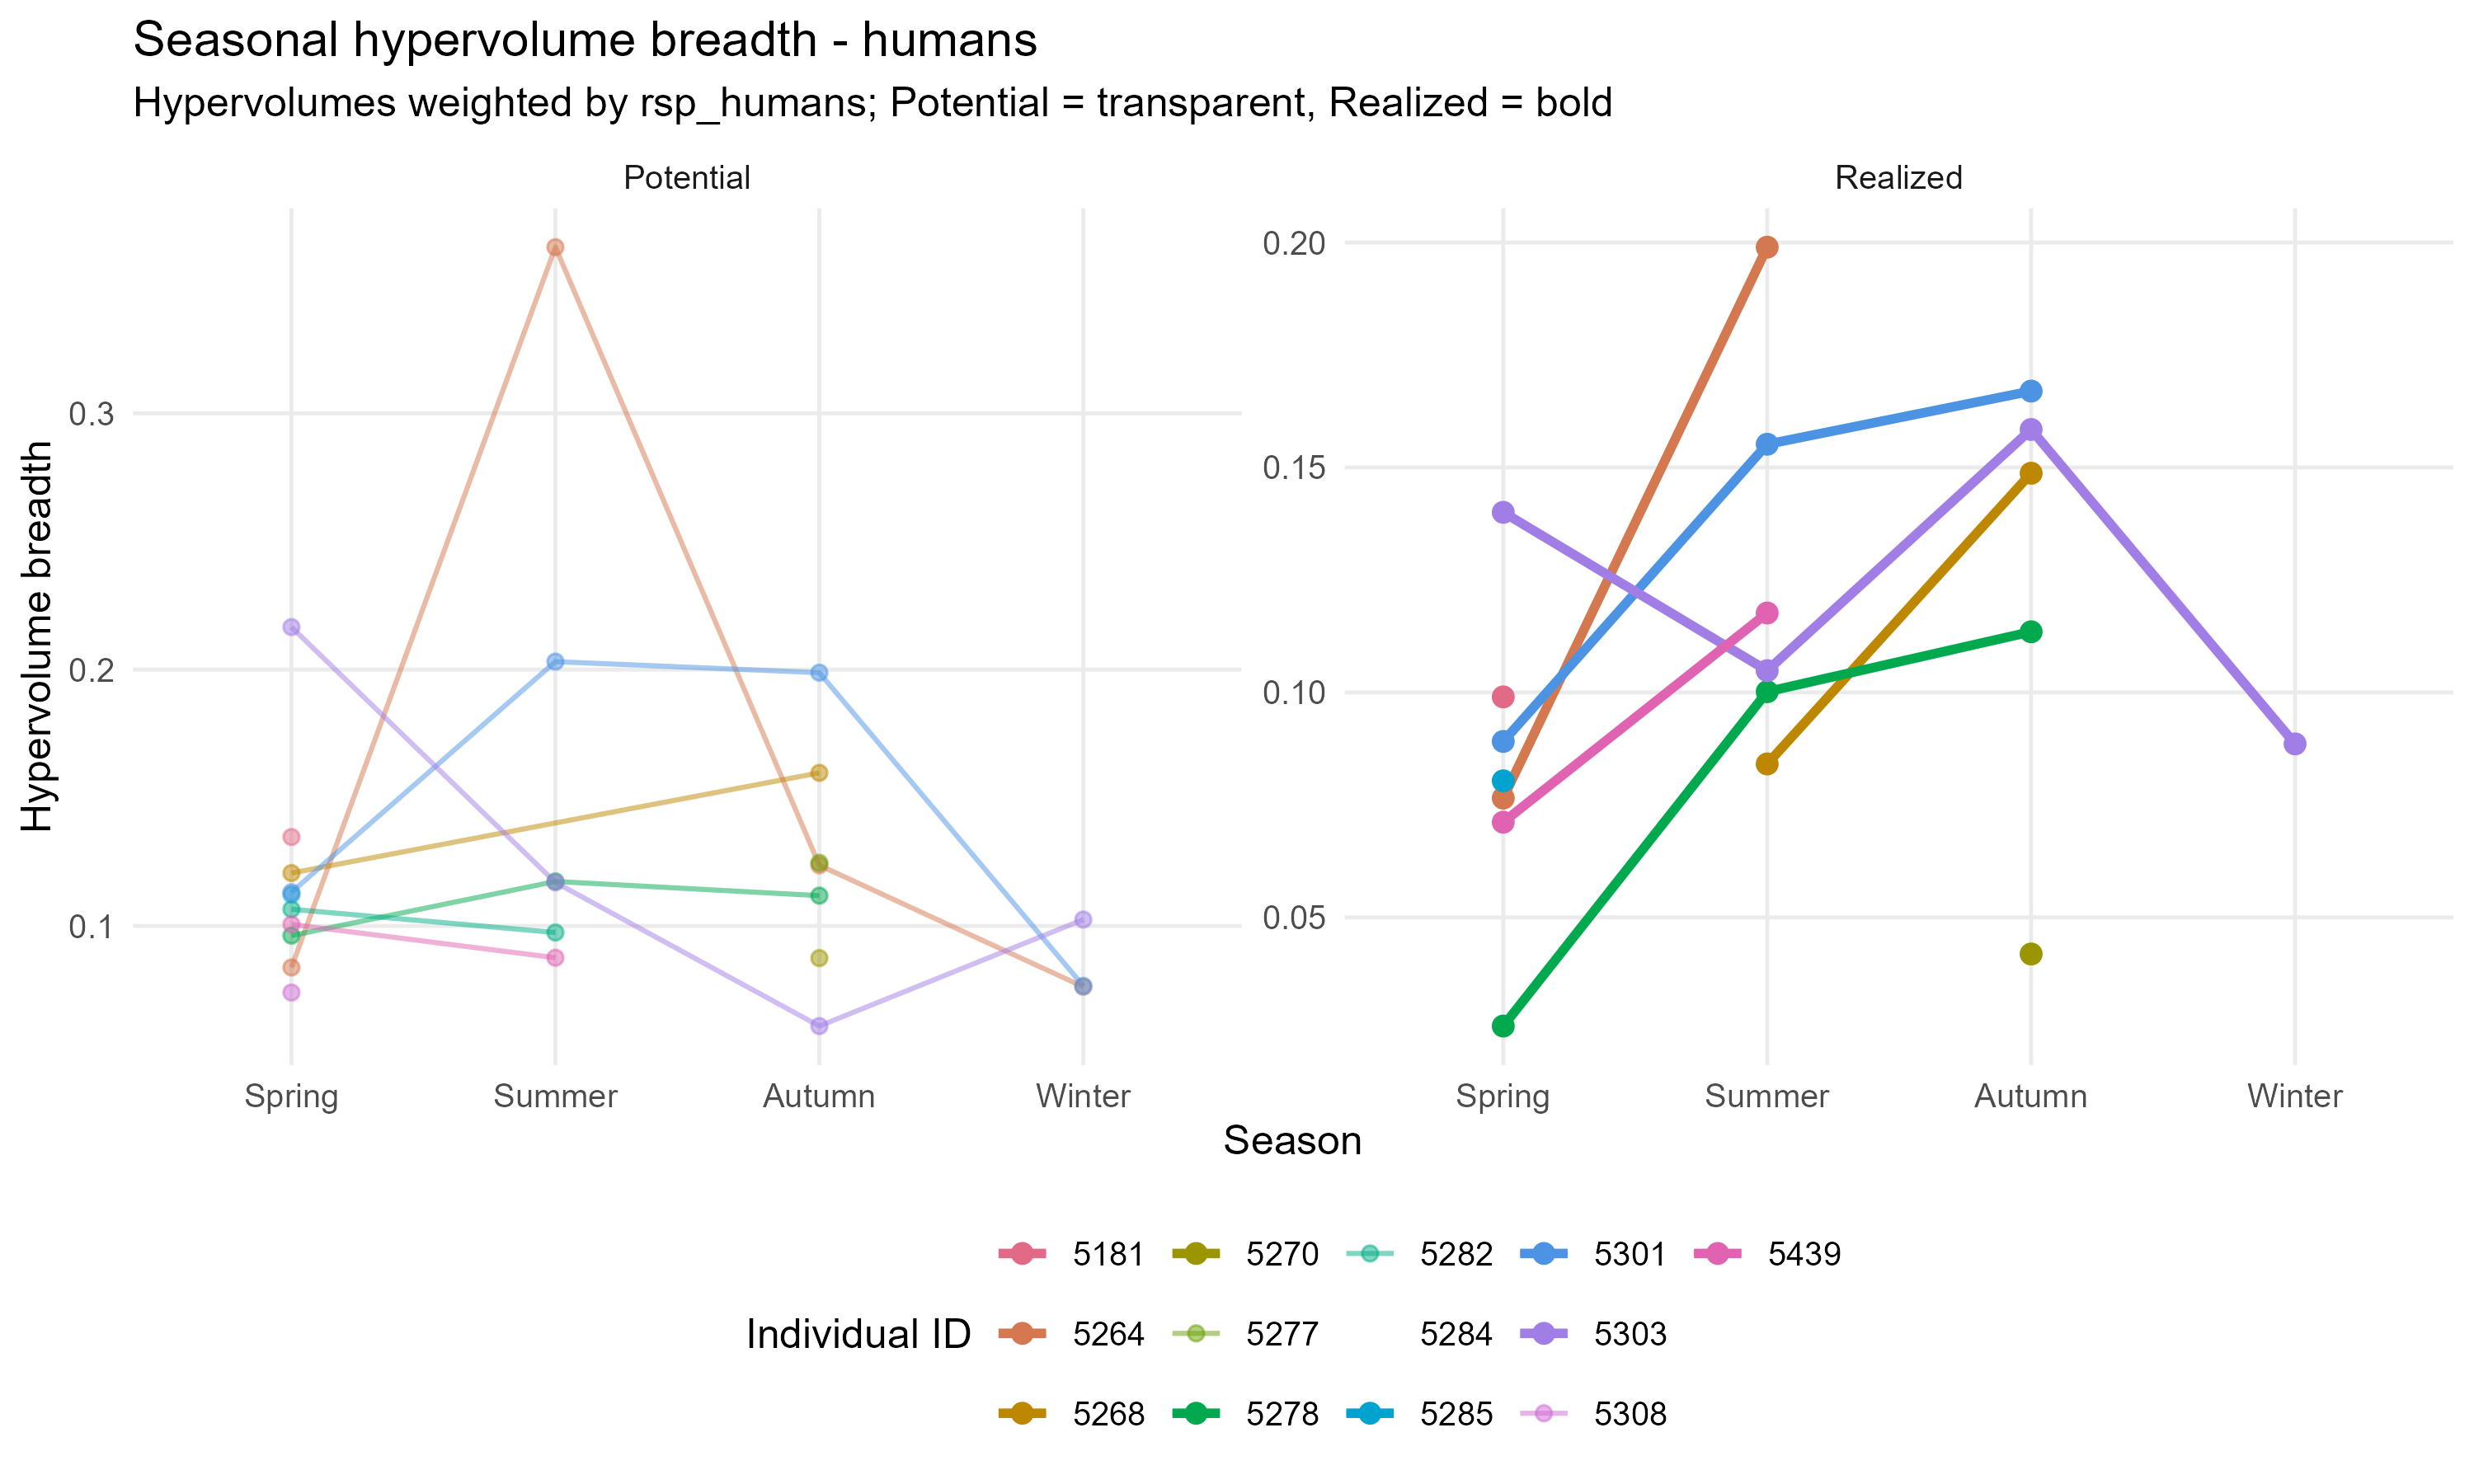

Source data for this figure (header and first rows):
group, id, season, niche_type, n_points, n_axes, rsp_column, weighted, volume_observed, boot_path, volume_boot_mean, volume_lwr, volume_upr
humans, 5181, Spring, Potential, 181, 6, rsp_humans, TRUE, 0.1347, NA, NA, NA, NA
humans, 5181, Spring, Realized, 46, 6, rsp_humans, TRUE, 0.099, NA, NA, NA, NA
humans, 5181, Summer, Potential, 0, 6, rsp_humans, TRUE, NA, NA, NA, NA, NA
humans, 5181, Summer, Realized, 1, 6, rsp_humans, TRUE, NA, NA, NA, NA, NA
humans, 5181, Autumn, Potential, 7, 6, rsp_humans, TRUE, NA, NA, NA, NA, NA
humans, 5181, Autumn, Realized, 1, 6, rsp_humans, TRUE, NA, NA, NA, NA, NA
humans, 5181, Winter, Potential, 0, 6, rsp_humans, TRUE, NA, NA, NA, NA, NA
humans, 5181, Winter, Realized, 1, 6, rsp_humans, TRUE, NA, NA, NA, NA, NA
humans, 5264, Spring, Potential, 452, 6, rsp_humans, TRUE, 0.08378, NA, NA, NA, NA
humans, 5264, Spring, Realized, 83, 6, rsp_humans, TRUE, 0.07651, NA, NA, NA, NA
humans, 5264, Summer, Potential, 835, 6, rsp_humans, TRUE, 0.3648, NA, NA, NA, NA
humans, 5264, Summer, Realized, 169, 6, rsp_humans, TRUE, 0.199, NA, NA, NA, NA
humans, 5264, Autumn, Potential, 121, 6, rsp_humans, TRUE, 0.1237, NA, NA, NA, NA
humans, 5264, Autumn, Realized, 24, 6, rsp_humans, TRUE, NA, NA, NA, NA, NA
humans, 5264, Winter, Potential, 68, 6, rsp_humans, TRUE, 0.07626, NA, NA, NA, NA
humans, 5264, Winter, Realized, 13, 6, rsp_humans, TRUE, NA, NA, NA, NA, NA
humans, 5268, Spring, Potential, 113, 6, rsp_humans, TRUE, 0.1206, NA, NA, NA, NA
humans, 5268, Spring, Realized, 29, 6, rsp_humans, TRUE, NA, NA, NA, NA, NA
humans, 5268, Summer, Potential, 25, 6, rsp_humans, TRUE, NA, NA, NA, NA, NA
humans, 5268, Summer, Realized, 35, 6, rsp_humans, TRUE, 0.08409, NA, NA, NA, NA
humans, 5268, Autumn, Potential, 210, 6, rsp_humans, TRUE, 0.1597, NA, NA, NA, NA
humans, 5268, Autumn, Realized, 55, 6, rsp_humans, TRUE, 0.1487, NA, NA, NA, NA
humans, 5268, Winter, Potential, 0, 6, rsp_humans, TRUE, NA, NA, NA, NA, NA
humans, 5268, Winter, Realized, 0, 6, rsp_humans, TRUE, NA, NA, NA, NA, NA
humans, 5270, Spring, Potential, 0, 6, rsp_humans, TRUE, NA, NA, NA, NA, NA
humans, 5270, Spring, Realized, 3, 6, rsp_humans, TRUE, NA, NA, NA, NA, NA
humans, 5270, Summer, Potential, 24, 6, rsp_humans, TRUE, NA, NA, NA, NA, NA
humans, 5270, Summer, Realized, 14, 6, rsp_humans, TRUE, NA, NA, NA, NA, NA
humans, 5270, Autumn, Potential, 158, 6, rsp_humans, TRUE, 0.08744, NA, NA, NA, NA
humans, 5270, Autumn, Realized, 34, 6, rsp_humans, TRUE, 0.04186, NA, NA, NA, NA
humans, 5270, Winter, Potential, 0, 6, rsp_humans, TRUE, NA, NA, NA, NA, NA
humans, 5270, Winter, Realized, 0, 6, rsp_humans, TRUE, NA, NA, NA, NA, NA
humans, 5277, Spring, Potential, 13, 6, rsp_humans, TRUE, NA, NA, NA, NA, NA
humans, 5277, Spring, Realized, 7, 6, rsp_humans, TRUE, NA, NA, NA, NA, NA
humans, 5277, Summer, Potential, 2, 6, rsp_humans, TRUE, NA, NA, NA, NA, NA
humans, 5277, Summer, Realized, 11, 6, rsp_humans, TRUE, NA, NA, NA, NA, NA
humans, 5277, Autumn, Potential, 93, 6, rsp_humans, TRUE, 0.1246, NA, NA, NA, NA
humans, 5277, Autumn, Realized, 26, 6, rsp_humans, TRUE, NA, NA, NA, NA, NA
humans, 5277, Winter, Potential, 0, 6, rsp_humans, TRUE, NA, NA, NA, NA, NA
humans, 5277, Winter, Realized, 0, 6, rsp_humans, TRUE, NA, NA, NA, NA, NA
humans, 5278, Spring, Potential, 142, 6, rsp_humans, TRUE, 0.09622, NA, NA, NA, NA
humans, 5278, Spring, Realized, 34, 6, rsp_humans, TRUE, 0.02584, NA, NA, NA, NA
humans, 5278, Summer, Potential, 164, 6, rsp_humans, TRUE, 0.1173, NA, NA, NA, NA
humans, 5278, Summer, Realized, 35, 6, rsp_humans, TRUE, 0.1002, NA, NA, NA, NA
humans, 5278, Autumn, Potential, 113, 6, rsp_humans, TRUE, 0.1118, NA, NA, NA, NA
humans, 5278, Autumn, Realized, 31, 6, rsp_humans, TRUE, 0.1135, NA, NA, NA, NA
humans, 5278, Winter, Potential, 0, 6, rsp_humans, TRUE, NA, NA, NA, NA, NA
humans, 5278, Winter, Realized, 0, 6, rsp_humans, TRUE, NA, NA, NA, NA, NA
humans, 5282, Spring, Potential, 33, 6, rsp_humans, TRUE, 0.1065, NA, NA, NA, NA
humans, 5282, Spring, Realized, 10, 6, rsp_humans, TRUE, NA, NA, NA, NA, NA
humans, 5282, Summer, Potential, 112, 6, rsp_humans, TRUE, 0.09742, NA, NA, NA, NA
humans, 5282, Summer, Realized, 28, 6, rsp_humans, TRUE, NA, NA, NA, NA, NA
humans, 5282, Autumn, Potential, 0, 6, rsp_humans, TRUE, NA, NA, NA, NA, NA
humans, 5282, Autumn, Realized, 0, 6, rsp_humans, TRUE, NA, NA, NA, NA, NA
humans, 5282, Winter, Potential, 0, 6, rsp_humans, TRUE, NA, NA, NA, NA, NA
humans, 5282, Winter, Realized, 0, 6, rsp_humans, TRUE, NA, NA, NA, NA, NA
humans, 5284, Spring, Potential, 17, 6, rsp_humans, TRUE, NA, NA, NA, NA, NA
humans, 5284, Spring, Realized, 7, 6, rsp_humans, TRUE, NA, NA, NA, NA, NA
humans, 5284, Summer, Potential, 17, 6, rsp_humans, TRUE, NA, NA, NA, NA, NA
humans, 5284, Summer, Realized, 11, 6, rsp_humans, TRUE, NA, NA, NA, NA, NA
... 44 more rows
